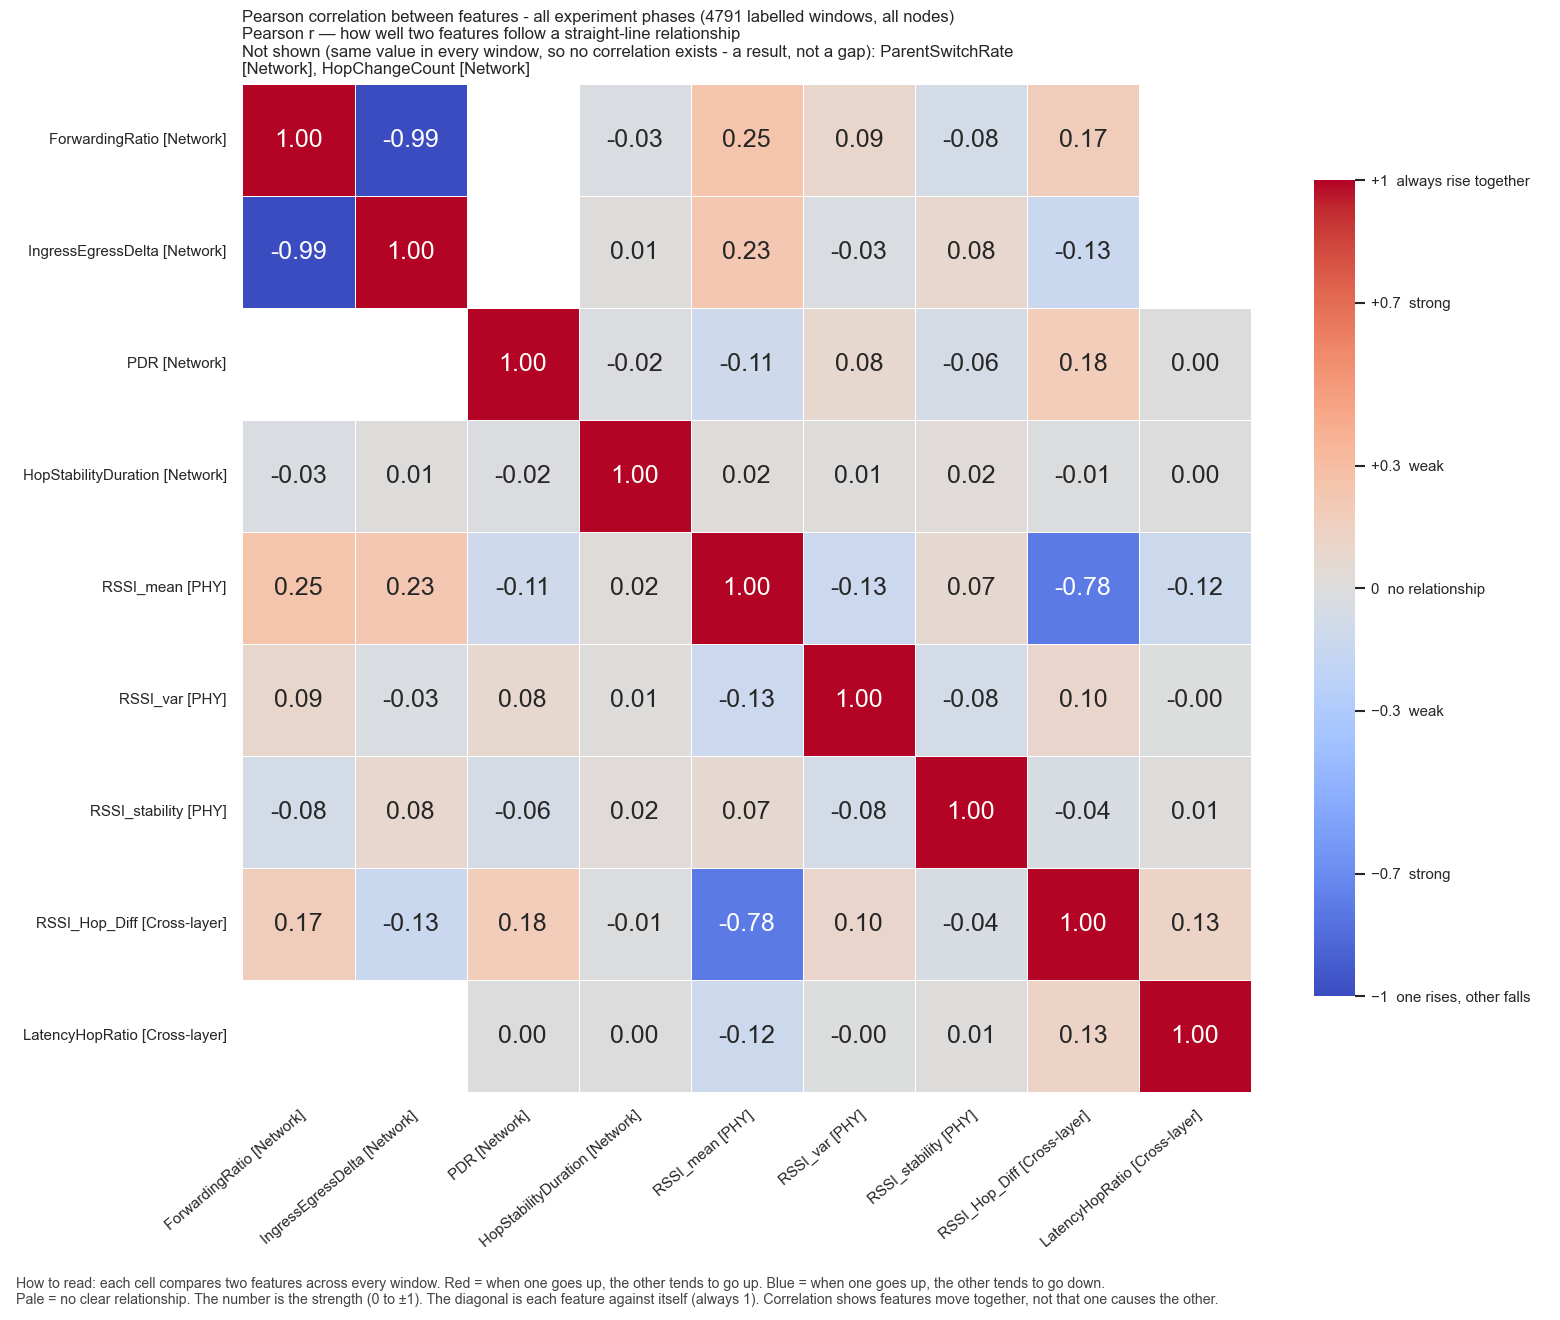

Values plotted in this chart, from the file beside it:
, ForwardingRatio, IngressEgressDelta, PDR, HopStabilityDuration, RSSI_mean, RSSI_var, RSSI_stability, RSSI_Hop_Diff, LatencyHopRatio
ForwardingRatio, 1.0, -0.9933, , -0.02668, 0.2511, 0.08975, -0.07681, 0.1734, 
IngressEgressDelta, -0.9933, 1.0, , 0.009925, 0.2331, -0.0272, 0.08011, -0.1339, 
PDR, , , 1.0, -0.01607, -0.1063, 0.07631, -0.05993, 0.1804, 0.0008208
HopStabilityDuration, -0.02668, 0.009925, -0.01607, 1.0, 0.01726, 0.007828, 0.02404, -0.01296, 0.00452
RSSI_mean, 0.2511, 0.2331, -0.1063, 0.01726, 1.0, -0.1273, 0.06783, -0.7831, -0.1185
RSSI_var, 0.08975, -0.0272, 0.07631, 0.007828, -0.1273, 1.0, -0.07791, 0.09861, -0.003158
RSSI_stability, -0.07681, 0.08011, -0.05993, 0.02404, 0.06783, -0.07791, 1.0, -0.04341, 0.008654
RSSI_Hop_Diff, 0.1734, -0.1339, 0.1804, -0.01296, -0.7831, 0.09861, -0.04341, 1.0, 0.1282
LatencyHopRatio, , , 0.0008208, 0.00452, -0.1185, -0.003158, 0.008654, 0.1282, 1.0
